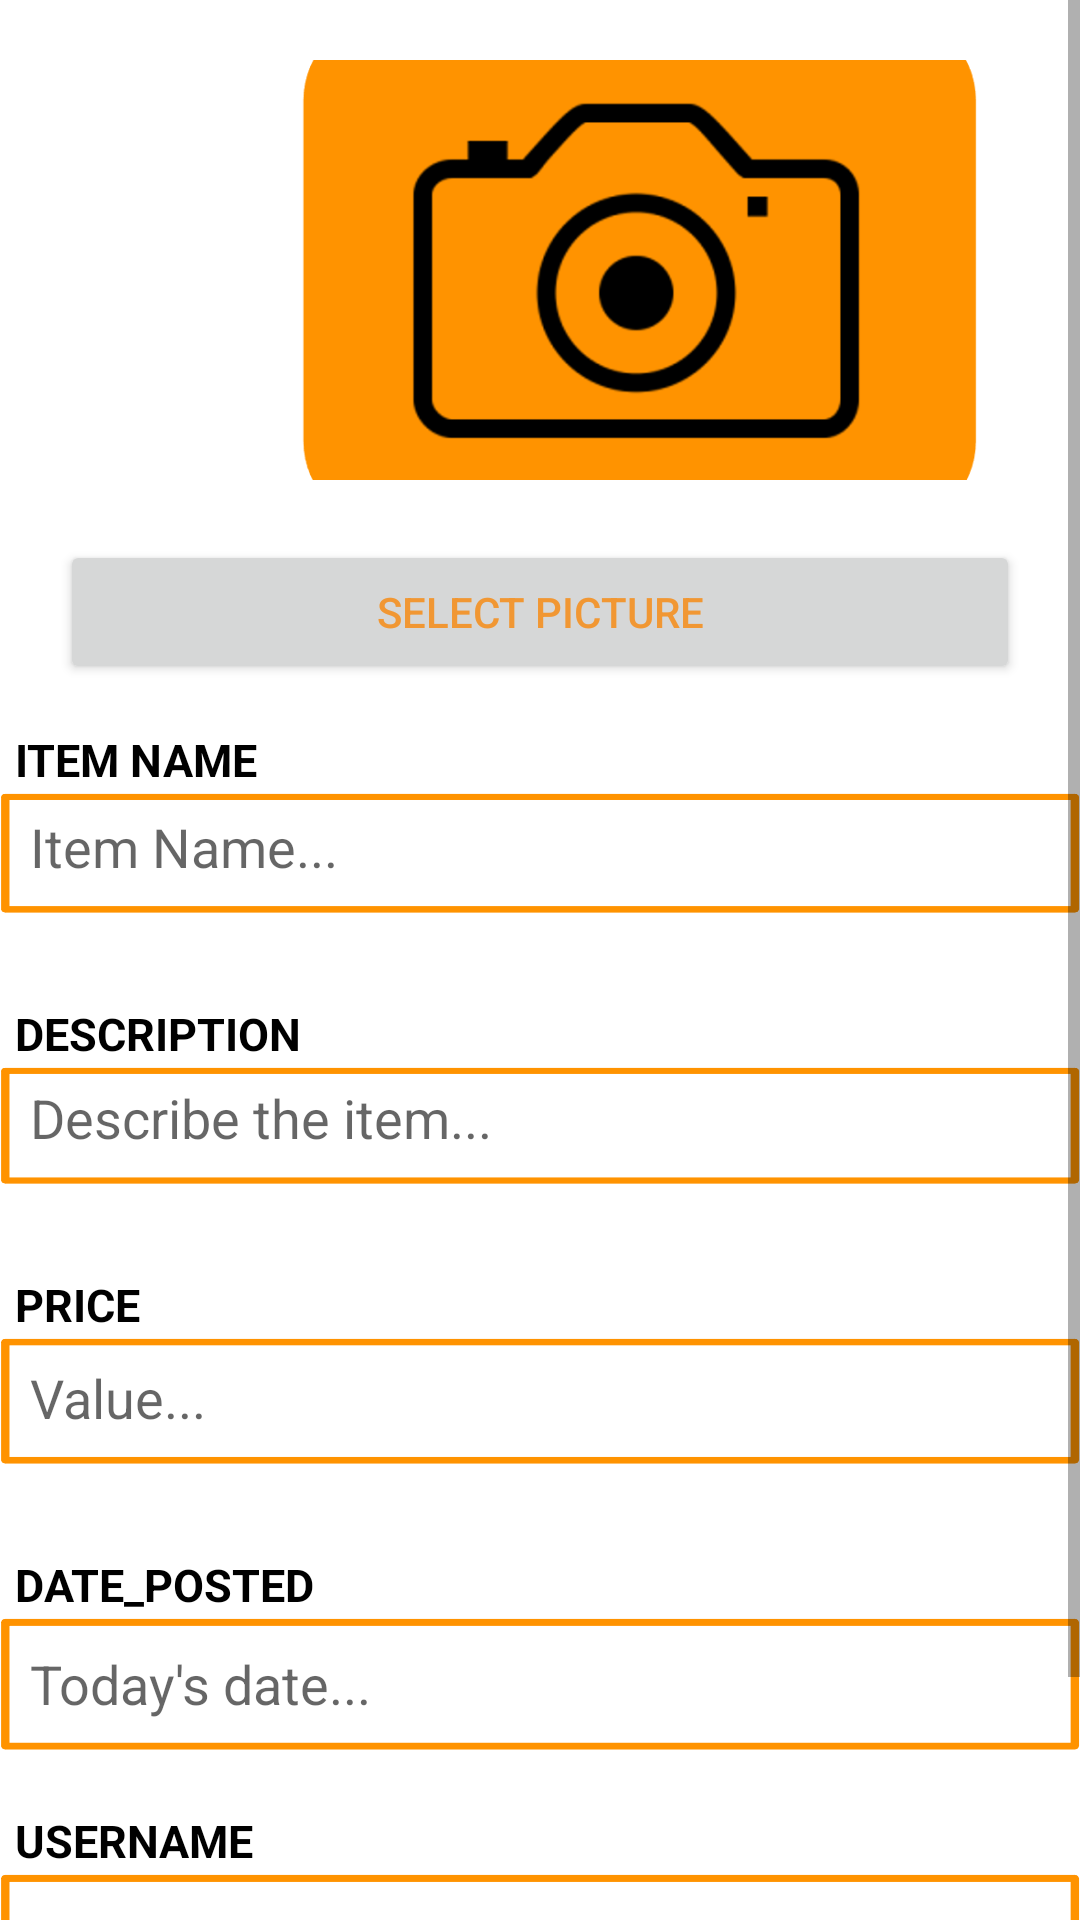

Produce the Android XML layout that renders to this screen, including the resource entries it uses.
<!-- AndroidManifest.xml: application theme Theme.MobileMarket -->
<!-- res/layout/activity_upload_image.xml -->
<?xml version="1.0" encoding="utf-8"?>
<ScrollView
    xmlns:android="http://schemas.android.com/apk/res/android"
    xmlns:app="http://schemas.android.com/apk/res-auto"
    xmlns:tools="http://schemas.android.com/tools"
    android:layout_width="fill_parent"
    android:layout_height="fill_parent">
        <LinearLayout
            android:layout_width="match_parent"
            android:layout_height="match_parent"
            android:orientation="vertical"
            tools:context=".UploadImage">

            <ImageView
                android:id="@+id/imageView"
                android:layout_width="226dp"
                android:layout_height="140dp"
                android:layout_marginLeft="100dp"
                android:layout_marginBottom="20dp"
                android:layout_marginTop="20dp"
                android:scaleType="centerCrop"
                app:srcCompat="@drawable/upload_pic" />

            <Button
                android:id="@+id/buttonSelect"
                android:layout_width="match_parent"
                android:layout_height="wrap_content"
                android:layout_marginLeft="20dp"
                android:layout_marginRight="20dp"
                android:text="Select Picture"
                android:textColor="@color/orange"/>

            <TextView
                android:id="@+id/textView13"
                android:layout_width="match_parent"
                android:layout_height="wrap_content"
                android:layout_marginBottom="1dp"
                android:layout_marginTop="15dp"
                android:text="ITEM NAME"
                android:textStyle="bold"
                android:textSize="15dp"
                android:textColor="@color/black"
                android:layout_marginLeft="5dp"/>

            <EditText
                android:id="@+id/ItemName"
                android:layout_width="match_parent"
                android:layout_height="40dp"
                android:layout_marginBottom="15dp"
                android:background="@drawable/input_design"
                android:ems="10"
                android:hint="Item Name..."
                android:inputType="textPersonName"
                android:minHeight="48dp"
                android:padding="10dp"/>

            <TextView
                android:id="@+id/textView14"
                android:layout_width="match_parent"
                android:layout_height="wrap_content"
                android:text="DESCRIPTION"
                android:textStyle="bold"
                android:textSize="15dp"
                android:layout_marginBottom="1dp"
                android:textColor="@color/black"
                android:layout_marginLeft="5dp"
                android:layout_marginTop="15dp"
                />

            <EditText
                android:id="@+id/descri"
                android:layout_width="match_parent"
                android:layout_height="39dp"
                android:layout_marginBottom="15dp"
                android:background="@drawable/input_design"
                android:ems="10"
                android:gravity="start|top"
                android:hint="Describe the item..."
                android:inputType="textMultiLine"
                android:minHeight="48dp"
                android:padding="10dp"/>

            <TextView
                android:id="@+id/textView15"
                android:layout_width="match_parent"
                android:layout_height="wrap_content"
                android:text="PRICE"
                android:textStyle="bold"
                android:textSize="15dp"
                android:layout_marginBottom="1dp"
                android:textColor="@color/black"
                android:layout_marginLeft="5dp"
                android:layout_marginTop="15dp"/>

            <EditText
                android:id="@+id/Price"
                android:layout_width="match_parent"
                android:layout_height="42dp"
                android:layout_marginBottom="15dp"
                android:background="@drawable/input_design"
                android:ems="10"
                android:hint="Value..."
                android:inputType="number"
                android:minHeight="48dp"
                android:padding="10dp"/>

            <TextView
                android:id="@+id/textView16"
                android:layout_width="match_parent"
                android:layout_height="wrap_content"
                android:text="DATE_POSTED"
                android:textStyle="bold"
                android:textSize="15dp"
                android:layout_marginBottom="1dp"
                android:textColor="@color/black"
                android:layout_marginLeft="5dp"
                android:layout_marginTop="15dp"/>

            <EditText
                android:id="@+id/Date"
                android:layout_width="match_parent"
                android:layout_height="44dp"
                android:background="@drawable/input_design"
                android:ems="10"
                android:hint="Today's date..."
                android:inputType="textPersonName"
                android:minHeight="48dp"
                android:padding="10dp" />

            <TextView
                android:id="@+id/textView12"
                android:layout_width="match_parent"
                android:layout_height="wrap_content"
                android:layout_marginBottom="1dp"
                android:ems="10"
                android:text="USERNAME"
                android:textSize="15dp"
                android:textStyle="bold"
                android:textColor="@color/black"
                android:layout_marginLeft="5dp"
                android:layout_marginTop="20dp"
                />

            <EditText
                android:id="@+id/username"
                android:layout_width="match_parent"
                android:layout_height="45dp"
                android:layout_marginBottom="15dp"
                android:background="@drawable/input_design"
                android:ems="10"
                android:hint="Enter Username ..."
                android:inputType="textPersonName"
                android:minHeight="48dp"
                android:textColorHint="#757575"
                android:padding="10dp"
                />

            <Button
                android:id="@+id/buttonUpload"
                android:layout_width="match_parent"
                android:layout_height="wrap_content"
                android:layout_marginLeft="20dp"
                android:layout_marginRight="20dp"
                android:text="Upload Picture"
                android:textColor="@color/orange"/>
        </LinearLayout>
</ScrollView>
<!-- resources referenced by this layout -->
<resources>
  <color name="black">#000000</color>
  <color name="orange">#F19733</color>
  <!-- drawable input_design: png bitmap (drawable, 11359 bytes) -->
  <!-- drawable upload_pic: png bitmap (drawable, 43145 bytes) -->
  <style name="Theme.MobileMarket" parent="Theme.MaterialComponents.DayNight.DarkActionBar">
          
          <item name="colorPrimary">@color/purple_500</item>
          <item name="colorPrimaryVariant">@color/purple_700</item>
          <item name="colorOnPrimary">@color/white</item>
          
          <item name="colorSecondary">@color/teal_200</item>
          <item name="colorSecondaryVariant">@color/teal_700</item>
          <item name="colorOnSecondary">@color/black</item>
          
          <item name="android:statusBarColor" tools:targetApi="l">?attr/colorPrimaryVariant</item>
          
      </style>
  <color name="purple_500">#000000</color>
  <color name="purple_700">#000000</color>
  <color name="white">#000000</color>
  <color name="teal_200">#FFFFFF</color>
  <color name="teal_700">#000000</color>
</resources>
